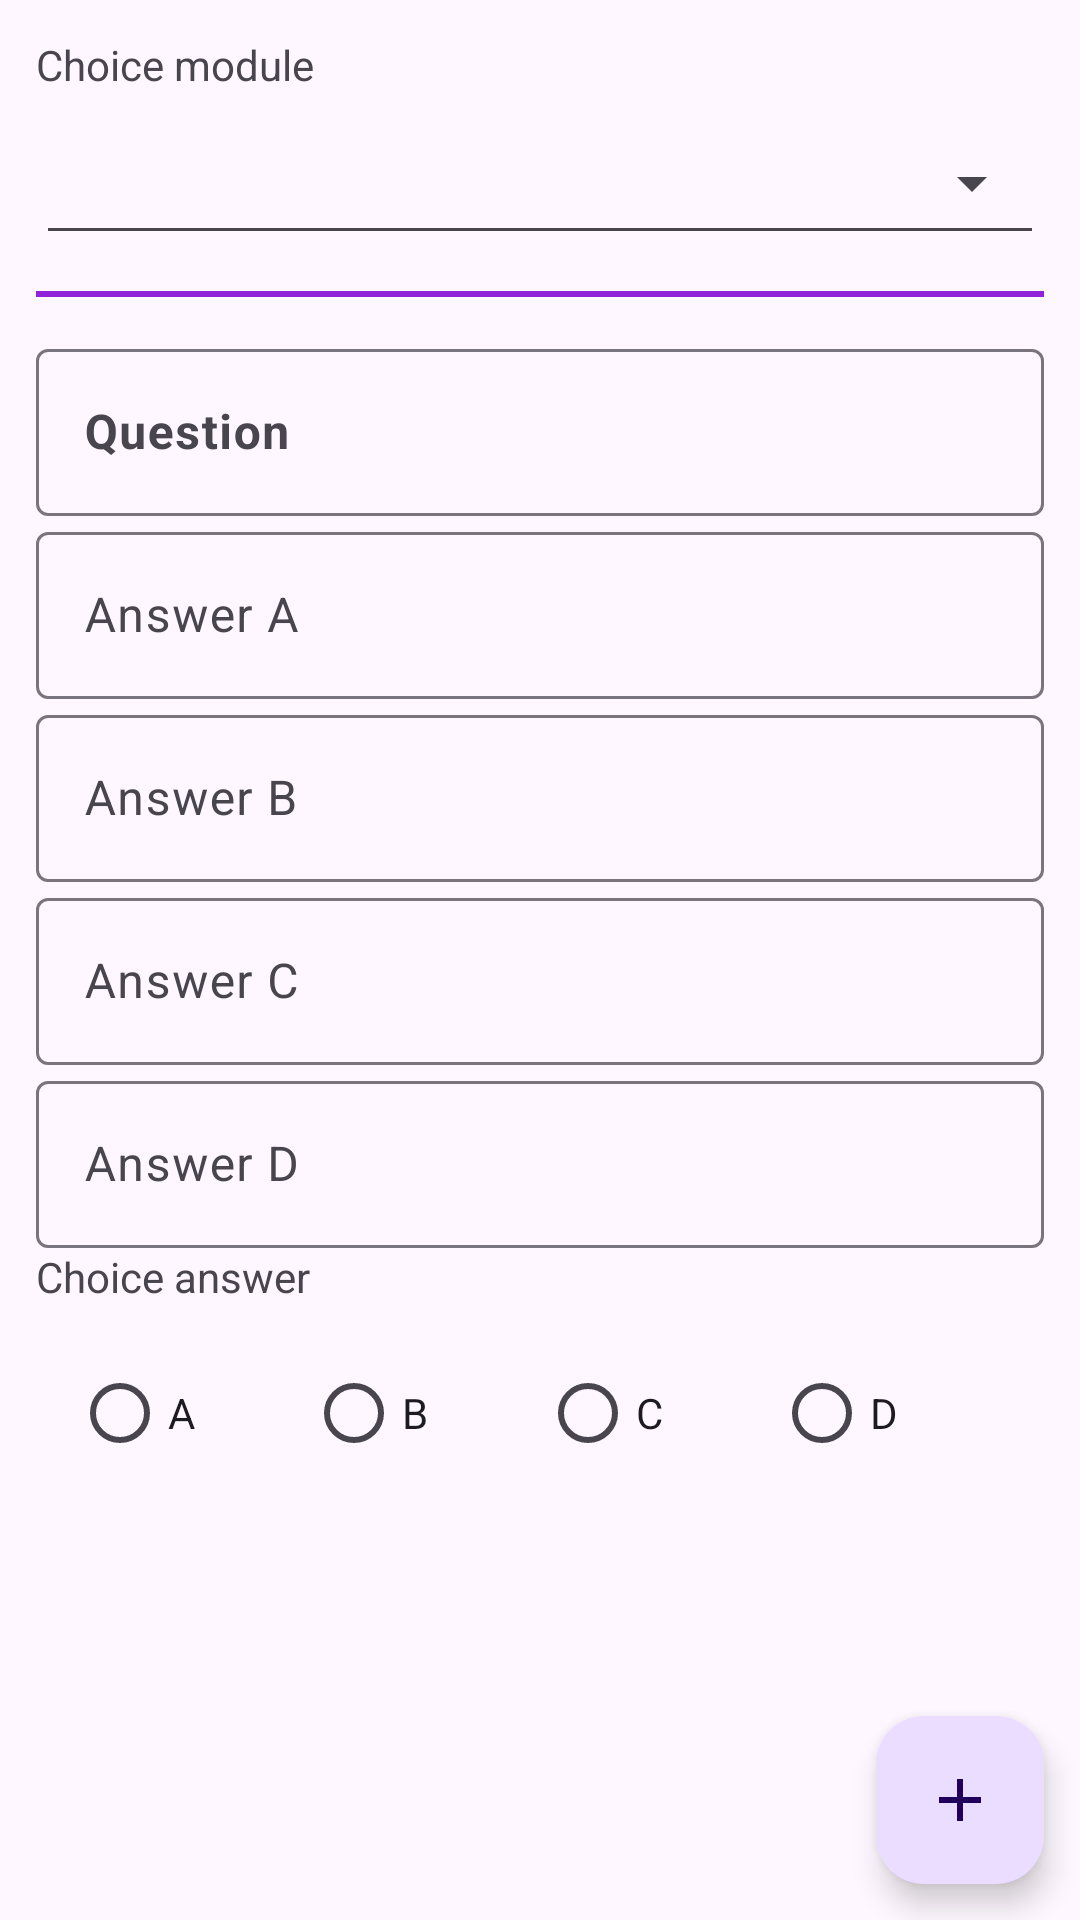

This screen was rendered from an Android layout file. Write that file and the resources it references.
<!-- AndroidManifest.xml: application theme Theme.Test_Mku -->
<!-- res/layout/fragment_add_question.xml -->
<?xml version="1.0" encoding="utf-8"?>
<androidx.coordinatorlayout.widget.CoordinatorLayout xmlns:android="http://schemas.android.com/apk/res/android"
    xmlns:tools="http://schemas.android.com/tools"
    android:layout_width="match_parent"
    android:layout_height="match_parent"
    tools:context=".views.AddQuestionFragment">

    <LinearLayout
        android:layout_width="match_parent"
        android:layout_height="match_parent"
        android:layout_margin="12dp"
        android:orientation="vertical">

        <TextView
            android:layout_width="match_parent"
            android:layout_height="wrap_content"
            android:text="Choice module"/>
        <Spinner
            android:id="@+id/spinnerModule"
            android:layout_width="match_parent"
            android:layout_height="?attr/dropdownListPreferredItemHeight"
            android:layout_marginTop ="6dp"
            android:dropDownVerticalOffset="?attr/dropdownListPreferredItemHeight"
            style="@style/Widget.AppCompat.Spinner.Underlined"/>
        <View
            android:layout_width="match_parent"
            android:layout_height="2dp"
            android:layout_marginTop="12dp"
            android:layout_marginBottom="12dp"
            android:background="@color/colorMagenta"/>
        <com.google.android.material.textfield.TextInputLayout
            android:layout_width="match_parent"
            android:layout_height="wrap_content">
            <com.google.android.material.textfield.TextInputEditText
                android:id="@+id/editContent"
                android:layout_width="match_parent"
                android:layout_height="wrap_content"
                android:inputType="textLongMessage"
                android:lines="5"
                android:hint="Question"
                android:textStyle="bold"/>
        </com.google.android.material.textfield.TextInputLayout>

        <com.google.android.material.textfield.TextInputLayout
            android:layout_width="match_parent"
            android:layout_height="wrap_content">
            <com.google.android.material.textfield.TextInputEditText
                android:id="@+id/editAnswerA"
                android:layout_width="match_parent"
                android:layout_height="wrap_content"
                android:hint="Answer A"/>
        </com.google.android.material.textfield.TextInputLayout>

        <com.google.android.material.textfield.TextInputLayout
            android:layout_width="match_parent"
            android:layout_height="wrap_content">
            <com.google.android.material.textfield.TextInputEditText
                android:id="@+id/editAnswerB"
                android:layout_width="match_parent"
                android:layout_height="wrap_content"
                android:hint="Answer B"/>
        </com.google.android.material.textfield.TextInputLayout>

        <com.google.android.material.textfield.TextInputLayout
            android:layout_width="match_parent"
            android:layout_height="wrap_content">
            <com.google.android.material.textfield.TextInputEditText
                android:id="@+id/editAnswerC"
                android:layout_width="match_parent"
                android:layout_height="wrap_content"
                android:hint="Answer C"/>
        </com.google.android.material.textfield.TextInputLayout>

        <com.google.android.material.textfield.TextInputLayout
            android:layout_width="match_parent"
            android:layout_height="wrap_content">
            <com.google.android.material.textfield.TextInputEditText
                android:id="@+id/editAnswerD"
                android:layout_width="match_parent"
                android:layout_height="wrap_content"
                android:hint="Answer D"/>
        </com.google.android.material.textfield.TextInputLayout>
        <TextView
            android:layout_width="match_parent"
            android:layout_height="wrap_content"
            android:text="Choice answer"/>

        <RadioGroup
            android:layout_width="match_parent"
            android:layout_height="wrap_content"
            android:orientation="horizontal"
            android:padding="12dp">
            <RadioButton
                android:id="@+id/radioA"
                android:layout_weight="1"
                android:layout_width="0dp"
                android:layout_height="wrap_content"
                android:text="A"/>
            <RadioButton
                android:id="@+id/radioB"
                android:layout_weight="1"
                android:layout_width="0dp"
                android:layout_height="wrap_content"
                android:text="B"/>
            <RadioButton
                android:id="@+id/radioC"
                android:layout_weight="1"
                android:layout_width="0dp"
                android:layout_height="wrap_content"
                android:text="C"/>
            <RadioButton
                android:id="@+id/radioD"
                android:layout_weight="1"
                android:layout_width="0dp"
                android:layout_height="wrap_content"
                android:text="D"/>
        </RadioGroup>
    </LinearLayout>
    <com.google.android.material.floatingactionbutton.FloatingActionButton
        android:id="@+id/buttonSave"
        android:layout_width="wrap_content"
        android:layout_height="wrap_content"
        android:layout_marginBottom="12dp"
        android:src="@drawable/ic_add"
        android:layout_marginEnd="12dp"
        android:layout_gravity="bottom|end"/>

</androidx.coordinatorlayout.widget.CoordinatorLayout>
<!-- resources referenced by this layout -->
<resources>
  <color name="colorMagenta">#9023D9</color>
  <!-- drawable ic_add (drawable) -->
  <vector android:height="24dp" android:tint="#D6E0E0"
      android:viewportHeight="24" android:viewportWidth="24"
      android:width="24dp" xmlns:android="http://schemas.android.com/apk/res/android">
      <path android:fillColor="@android:color/white" android:pathData="M19,13h-6v6h-2v-6H5v-2h6V5h2v6h6v2z"/>
  </vector>
  <style name="Theme.Test_Mku" parent="Base.Theme.Test_Mku" />
  <style name="Base.Theme.Test_Mku" parent="Theme.Material3.DayNight.NoActionBar">
          
          
          <item name="colorPrimary">@color/lavender</item>
          <item name="colorPrimaryVariant">@color/lavender</item>
          <item name="colorOnPrimary">@color/white</item>
  
          <item name="colorSecondary">@color/teal_200</item>
          <item name="colorSecondaryVariant">@color/teal_700</item>
          <item name="colorOnSecondary">@color/black</item>
  
          <item name="android:statusBarColor" tools:targetApi="1">?attr/colorPrimaryVariant</item>
      </style>
  <color name="lavender">#8692f7</color>
  <color name="white">#FFFFFFFF</color>
  <color name="teal_200">#FF03DAC5</color>
  <color name="teal_700">#FF018786</color>
  <color name="black">#FF000000</color>
</resources>
